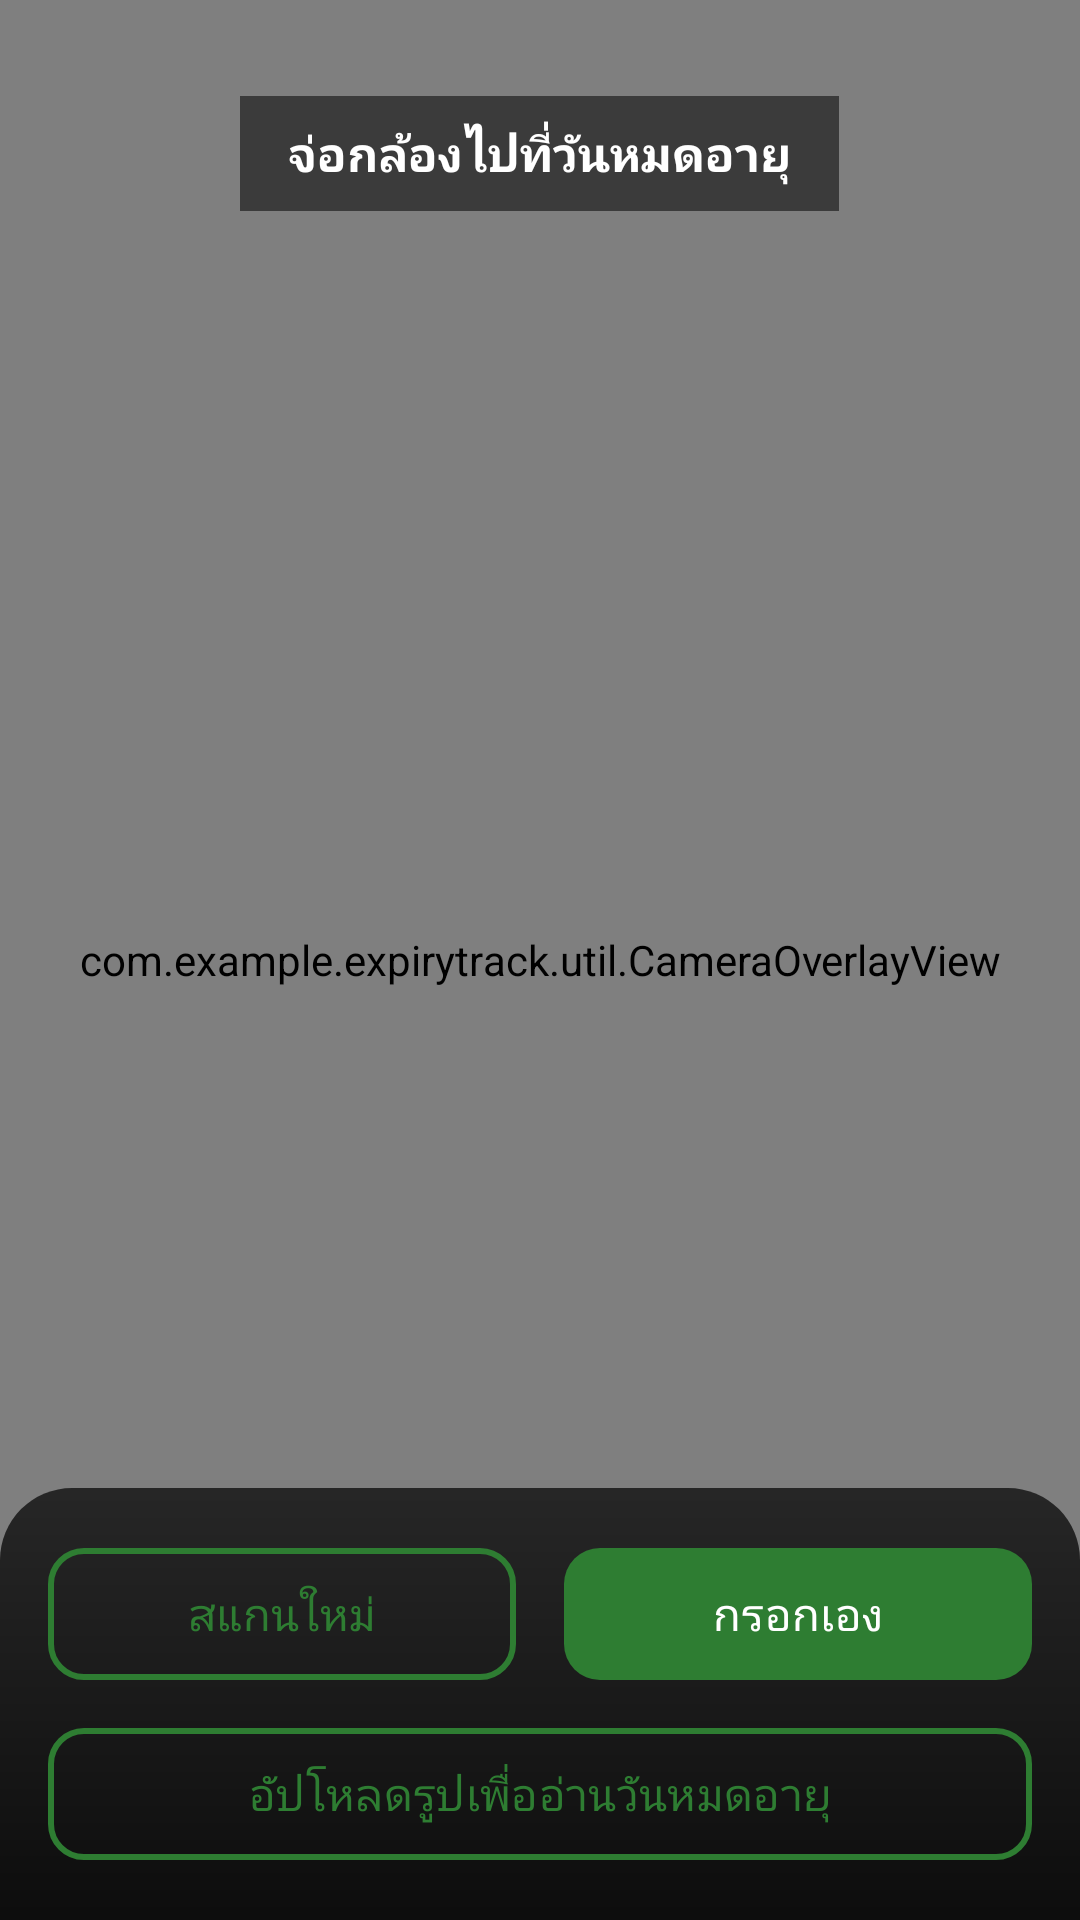

Produce the Android XML layout that renders to this screen, including the resource entries it uses.
<!-- AndroidManifest.xml: application theme Theme.Expirytrack -->
<!-- res/layout/fragment_scan.xml -->
<?xml version="1.0" encoding="utf-8"?>
<RelativeLayout xmlns:android="http://schemas.android.com/apk/res/android"
    xmlns:app="http://schemas.android.com/apk/res-auto"
    android:layout_width="match_parent"
    android:layout_height="match_parent"
    android:background="@android:color/black">

    
    <androidx.camera.view.PreviewView
        android:id="@+id/previewView"
        android:layout_width="match_parent"
        android:layout_height="match_parent" />

    
    <com.example.expirytrack.util.CameraOverlayView
        android:id="@+id/overlayView"
        android:layout_width="match_parent"
        android:layout_height="match_parent" />

    
    <TextView
        android:id="@+id/scanHintText"
        android:layout_width="wrap_content"
        android:layout_height="wrap_content"
        android:layout_centerHorizontal="true"
        android:layout_marginTop="32dp"
        android:background="#88000000"
        android:paddingHorizontal="16dp"
        android:paddingVertical="8dp"
        android:text="จ่อกล้องไปที่วันหมดอายุ"
        android:textColor="@android:color/white"
        android:textSize="16sp"
        android:textStyle="bold" />

    
    <ImageView
        android:id="@+id/uploadedImagePreview"
        android:layout_width="match_parent"
        android:layout_height="match_parent"
        android:scaleType="fitCenter"
        android:visibility="gone"
        android:background="@android:color/black" />

    
    <LinearLayout
        android:id="@+id/controlPanel"
        android:layout_width="match_parent"
        android:layout_height="wrap_content"
        android:layout_alignParentBottom="true"
        android:background="@drawable/scan_control_panel_bg"
        android:gravity="center"
        android:orientation="vertical"
        android:padding="16dp">

        
        <LinearLayout
            android:layout_width="match_parent"
            android:layout_height="wrap_content"
            android:orientation="horizontal"
            android:layout_marginBottom="8dp">

            <com.google.android.material.button.MaterialButton
                android:id="@+id/btnScanAgain"
                android:layout_width="0dp"
                android:layout_height="52dp"
                android:layout_marginEnd="8dp"
                android:layout_weight="1"
                android:text="สแกนใหม่"
                android:textSize="15sp"
                android:textColor="@color/primary_color"
                app:cornerRadius="12dp"
                app:strokeColor="@color/primary_color"
                app:strokeWidth="2dp"
                style="@style/Widget.Material3.Button.OutlinedButton" />

            <com.google.android.material.button.MaterialButton
                android:id="@+id/btnManualEntry"
                android:layout_width="0dp"
                android:layout_height="52dp"
                android:layout_marginStart="8dp"
                android:layout_weight="1"
                android:text="กรอกเอง"
                android:textSize="15sp"
                android:textColor="@color/white"
                app:cornerRadius="12dp"
                app:backgroundTint="@color/primary_color"
                style="@style/Widget.Material3.Button" />

        </LinearLayout>

        
        <com.google.android.material.button.MaterialButton
            android:id="@+id/btnUploadImage"
            android:layout_width="match_parent"
            android:layout_height="52dp"
            android:text="อัปโหลดรูปเพื่ออ่านวันหมดอายุ"
            android:textSize="15sp"
            android:textColor="@color/primary_color"
            app:cornerRadius="12dp"
            app:strokeColor="@color/primary_color"
            app:strokeWidth="2dp"
            style="@style/Widget.Material3.Button.OutlinedButton" />

    </LinearLayout>

    
    <com.google.android.material.card.MaterialCardView
        android:id="@+id/dateDetectionPopup"
        android:layout_width="match_parent"
        android:layout_height="wrap_content"
        android:layout_above="@id/controlPanel"
        android:layout_marginHorizontal="16dp"
        android:layout_marginBottom="16dp"
        android:visibility="gone"
        app:cardCornerRadius="12dp"
        app:cardElevation="8dp"
        app:cardBackgroundColor="@color/color_safe">

        <LinearLayout
            android:layout_width="match_parent"
            android:layout_height="wrap_content"
            android:orientation="horizontal"
            android:padding="20dp"
            android:gravity="center_vertical">

            <LinearLayout
                android:layout_width="0dp"
                android:layout_height="wrap_content"
                android:layout_weight="1"
                android:orientation="vertical">

                <TextView
                    android:layout_width="wrap_content"
                    android:layout_height="wrap_content"
                    android:text="ตรวจพบวันที่:"
                    android:textColor="@android:color/white"
                    android:textSize="14sp"
                    android:textStyle="bold" />

                <TextView
                    android:id="@+id/detectedDateText"
                    android:layout_width="wrap_content"
                    android:layout_height="wrap_content"
                    android:layout_marginTop="4dp"
                    android:text="15/03/2025"
                    android:textColor="@android:color/white"
                    android:textSize="20sp"
                    android:textStyle="bold" />

            </LinearLayout>

            <com.google.android.material.button.MaterialButton
                android:id="@+id/btnUseDetectedDate"
                android:layout_width="wrap_content"
                android:layout_height="48dp"
                android:layout_marginStart="16dp"
                android:text="✓ ใช้"
                android:textSize="16sp"
                android:textColor="@color/color_safe"
                app:cornerRadius="12dp"
                app:backgroundTint="@color/white"
                style="@style/Widget.Material3.Button" />

        </LinearLayout>

    </com.google.android.material.card.MaterialCardView>

    
    <LinearLayout
        android:id="@+id/processingIndicator"
        android:layout_width="wrap_content"
        android:layout_height="wrap_content"
        android:layout_centerInParent="true"
        android:background="#CC000000"
        android:gravity="center"
        android:orientation="vertical"
        android:padding="24dp"
        android:visibility="gone">

        <ProgressBar
            android:layout_width="48dp"
            android:layout_height="48dp"
            android:indeterminate="true"
            android:indeterminateTint="@color/white" />

        <TextView
            android:layout_width="wrap_content"
            android:layout_height="wrap_content"
            android:layout_marginTop="12dp"
            android:text="กำลังอ่านวันที่..."
            android:textColor="@android:color/white"
            android:textSize="16sp" />

    </LinearLayout>

</RelativeLayout>
<!-- resources referenced by this layout -->
<resources>
  <color name="color_safe">#4CAF50</color>
  <color name="primary_color">#2E7D32</color>
  <color name="white">#FFFFFFFF</color>
  <!-- drawable scan_control_panel_bg (drawable) -->
  <?xml version="1.0" encoding="utf-8"?>
  <shape xmlns:android="http://schemas.android.com/apk/res/android">
      <gradient
          android:startColor="#E6000000"
          android:endColor="#B3000000"
          android:angle="90" />
      <corners
          android:topLeftRadius="24dp"
          android:topRightRadius="24dp" />
  </shape>
  <style name="Theme.Expirytrack" parent="Base.Theme.Expirytrack" />
  <style name="Base.Theme.Expirytrack" parent="Theme.Material3.DayNight.NoActionBar">
          
          <item name="colorPrimary">@color/primary_color</item>
          <item name="colorPrimaryVariant">@color/primary_dark</item>
          <item name="colorOnPrimary">@android:color/white</item>
          
          
          <item name="colorSecondary">@color/secondary_color</item>
          <item name="colorSecondaryVariant">@color/secondary_dark</item>
          <item name="colorOnSecondary">@android:color/white</item>
          
          
          <item name="android:colorBackground">@color/background_default</item>
          <item name="colorSurface">@color/background_surface</item>
          <item name="colorOnBackground">@color/text_primary</item>
          <item name="colorOnSurface">@color/text_primary</item>
          
          
          <item name="android:statusBarColor">@color/primary_color</item>
          <item name="android:windowLightStatusBar">false</item>
          
          
          <item name="android:navigationBarColor">@color/white</item>
          <item name="android:windowLightNavigationBar" tools:targetApi="o_mr1">true</item>
      </style>
  <color name="primary_dark">#1B5E20</color>
  <color name="secondary_color">#FF8F00</color>
  <color name="secondary_dark">#E65100</color>
  <color name="background_default">#FFFFFF</color>
  <color name="background_surface">#F9F9F9</color>
  <color name="text_primary">#212121</color>
</resources>
